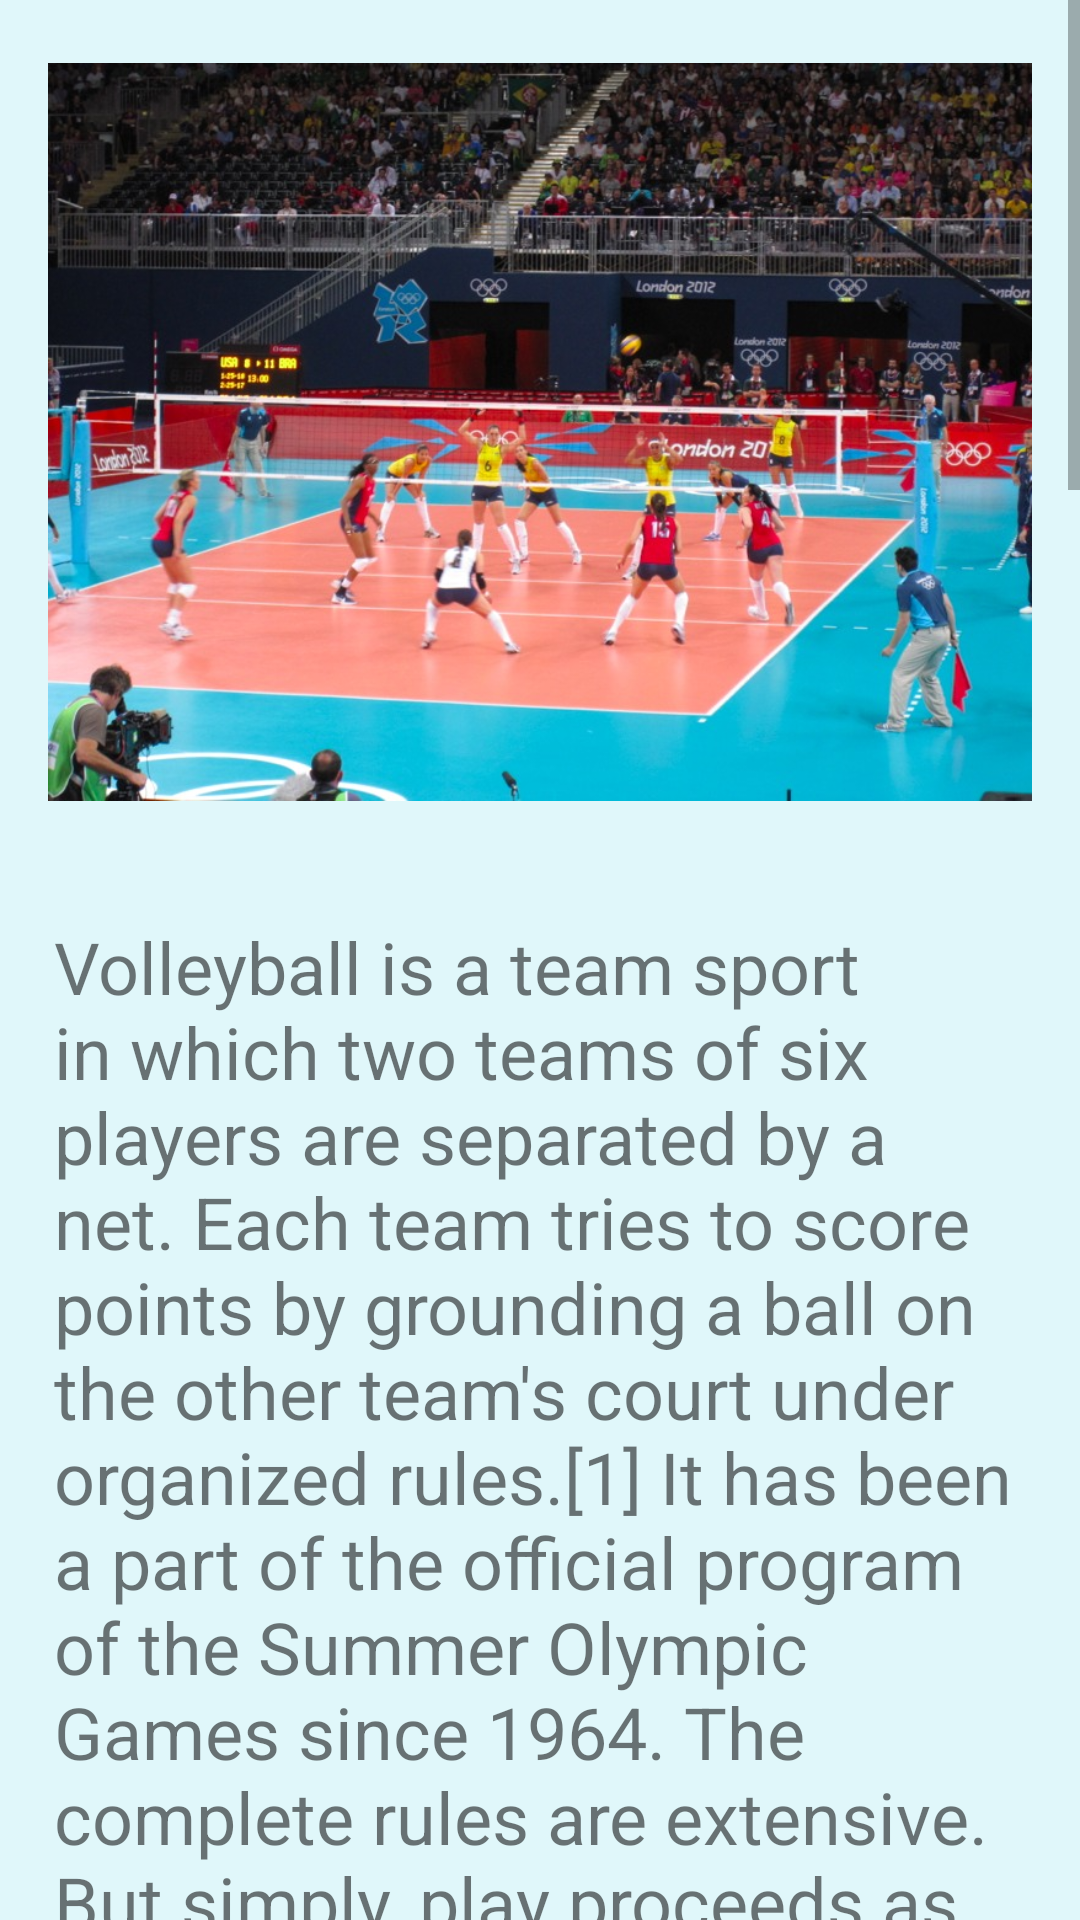

This screen was rendered from an Android layout file. Write that file and the resources it references.
<!-- AndroidManifest.xml: application theme AppTheme -->
<!-- res/layout/volleyball_int.xml -->
<?xml version="1.0" encoding="utf-8"?>
<LinearLayout xmlns:android="http://schemas.android.com/apk/res/android"
    android:orientation="vertical" android:layout_width="match_parent"
    android:layout_height="match_parent">
    <ScrollView
        android:layout_width="match_parent"
        android:layout_height="wrap_content">
        <LinearLayout
            android:layout_width="match_parent"
            android:layout_height="wrap_content"
            android:orientation="vertical">
            <ImageView
                android:layout_width="match_parent"
                android:layout_margin="16dp"
                android:layout_height="256dp"
                android:src="@drawable/vollyball2"
                android:scaleType="centerInside"/>
            <TextView
                android:layout_width="match_parent"
                android:layout_height="wrap_content"
                android:text="@string/volleyball_int"
                android:layout_margin="18dp"
                android:textSize="24dp"
                />

        </LinearLayout>
    </ScrollView>
</LinearLayout>
<!-- resources referenced by this layout -->
<resources>
  <!-- drawable vollyball2: jpg bitmap (drawable, 162832 bytes) -->
  <string name="volleyball_int">Volleyball is a team sport in which two teams of six players are separated by a net. Each team tries to score points by grounding a ball on the other team\'s court under organized rules.[1] It has been a part of the official program of the Summer Olympic Games since 1964.  The complete rules are extensive. But simply, play proceeds as follows: a player on one of the teams begins a \'rally\' by serving the ball (tossing or releasing it and then hitting it with a hand or arm), from behind the back boundary line of the court, over the net, and into the receiving team\'s court. The receiving team must not let the ball be grounded within their court. The team may touch the ball up to 3 times but individual players may not touch the ball twice consecutively. Typically, the first two touches are used to set up for an attack, an attempt to direct the ball back over the net in such a way that the serving team is unable to prevent it from being grounded in their court.  The rally continues, with each team allowed as many as three consecutive touches, until either (1): a team makes a kill, grounding the ball on the opponent\'s court and winning the rally; or (2): a team commits a fault and loses the rally. The team that wins the rally is awarded a point, and serves the ball to start the next rally. A few of the most common faults include:  causing the ball to touch the ground or floor outside the opponents\' court or without first passing over the net; catching and throwing the ball; double hit: two consecutive contacts with the ball made by the same player; four consecutive contacts with the ball made by the same team; net foul: touching the net during play; foot fault: the foot crosses over the boundary line when serving. The ball is usually played with the hands or arms, but players can legally strike or push (short contact) the ball with any part of the body.  A number of consistent techniques have evolved in volleyball, including spiking and blocking (because these plays are made above the top of the net, the vertical jump is an athletic skill emphasized in the sport) as well as passing, setting, and specialized player positions and offensive and defensive structures.</string>
  <style name="AppTheme" parent="SoccerTheme">
          
          <item name="colorPrimary">#0288D1</item>
          <item name="colorPrimaryDark">#607D8B</item>
          
          <item name="colorAccent">#0277BD</item>
          <item name="colorButtonNormal">#00BCD4</item>
          
          <item name="android:windowBackground">@color/back2</item>
      </style>
  <style name="SoccerTheme" parent="Theme.AppCompat.Light">
          <item name="colorPrimary">#4CAF50</item>
          <item name="colorPrimaryDark">#00695C</item>
          <item name="colorAccent">#43A047</item>
          <item name="colorButtonNormal">#81C784</item>
          
          <item name="android:windowBackground">@color/back1</item>
      </style>
  <color name="back2">#E0F7FA</color>
  <color name="back1">#E8F5E9</color>
</resources>
